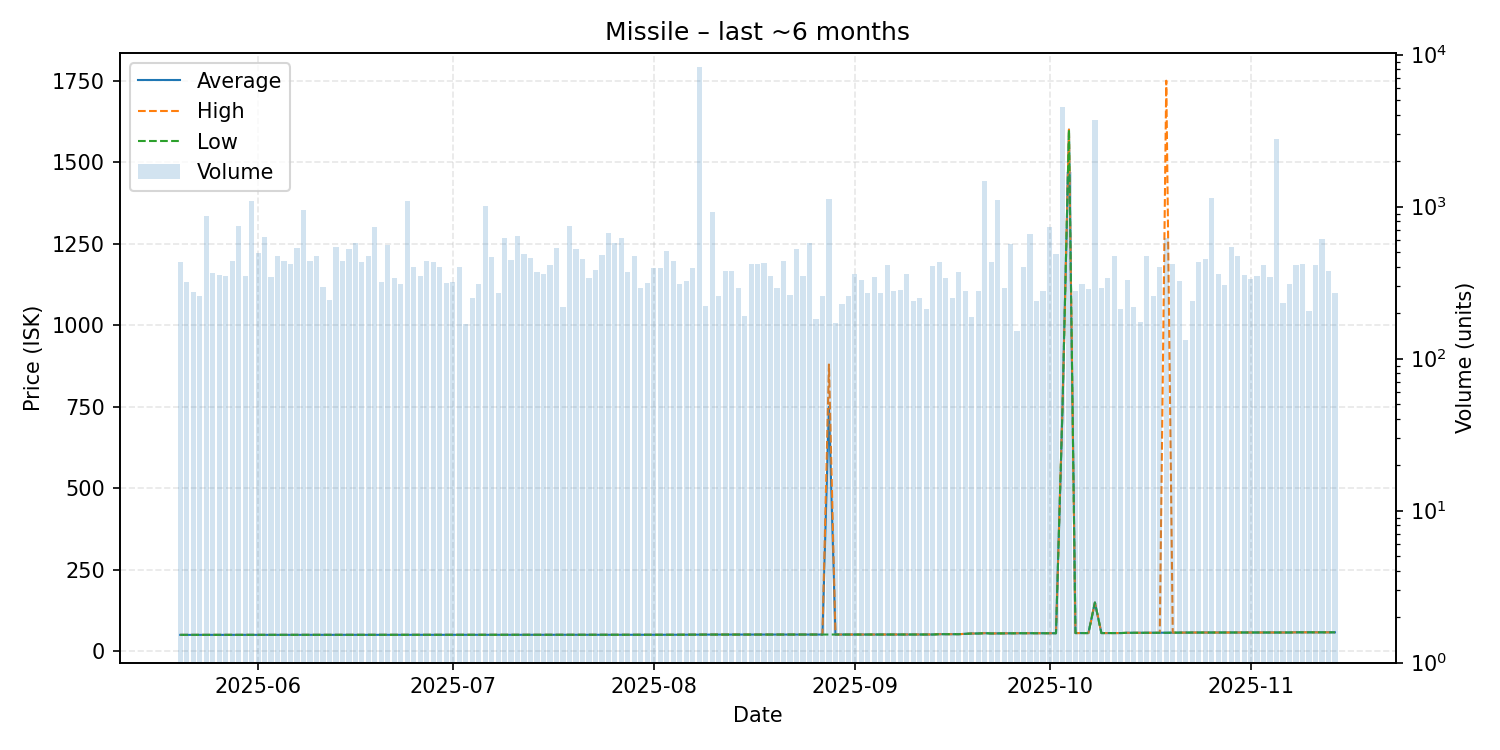

The data file committed next to this chart (first rows):
date, average, highest, lowest, order_count, volume
2025-05-20, 50.76, 50.76, 50.76, 32, 430
2025-05-21, 50.76, 50.76, 50.76, 29, 320
2025-05-22, 50.76, 50.76, 50.76, 27, 274
2025-05-23, 50.76, 50.76, 50.76, 20, 257
2025-05-24, 50.76, 50.76, 50.76, 21, 874
2025-05-25, 50.76, 50.76, 50.76, 29, 364
2025-05-26, 50.76, 50.76, 50.76, 28, 354
2025-05-27, 50.76, 50.76, 50.76, 24, 350
2025-05-28, 50.76, 50.76, 50.76, 35, 441
2025-05-29, 50.76, 50.76, 50.76, 46, 744
2025-05-30, 50.76, 50.76, 50.76, 25, 350
2025-05-31, 50.76, 50.76, 50.76, 43, 1090
2025-06-01, 50.76, 50.76, 50.76, 40, 492
2025-06-02, 50.76, 50.76, 50.76, 41, 628
2025-06-03, 50.76, 50.76, 50.76, 29, 342
2025-06-04, 50.76, 50.76, 50.76, 33, 472
2025-06-05, 50.76, 50.76, 50.76, 33, 440
2025-06-06, 50.76, 50.76, 50.76, 30, 420
2025-06-07, 50.76, 50.76, 50.76, 40, 534
2025-06-08, 50.76, 50.76, 50.76, 36, 948
2025-06-09, 50.76, 50.76, 50.76, 37, 440
2025-06-10, 50.76, 50.76, 50.76, 29, 474
2025-06-11, 50.76, 50.76, 50.76, 25, 294
2025-06-12, 50.76, 50.76, 50.76, 22, 242
2025-06-13, 50.76, 50.76, 50.76, 41, 539
2025-06-14, 50.76, 50.76, 50.76, 30, 442
2025-06-15, 50.76, 50.76, 50.76, 34, 530
2025-06-16, 50.76, 50.76, 50.76, 28, 578
2025-06-17, 50.76, 50.76, 50.76, 31, 430
2025-06-18, 50.76, 50.76, 50.76, 27, 474
2025-06-19, 50.76, 50.76, 50.76, 34, 730
2025-06-20, 50.76, 50.76, 50.76, 26, 320
2025-06-21, 50.76, 50.76, 50.76, 36, 562
2025-06-22, 50.76, 50.76, 50.76, 27, 340
2025-06-23, 50.76, 50.76, 50.76, 24, 309
2025-06-24, 50.76, 50.76, 50.76, 29, 1096
2025-06-25, 50.76, 50.76, 50.76, 34, 400
2025-06-26, 50.76, 50.76, 50.76, 23, 350
2025-06-27, 50.76, 50.76, 50.76, 37, 440
2025-06-28, 50.76, 50.76, 50.76, 26, 430
2025-06-29, 50.76, 50.76, 50.76, 30, 398
2025-06-30, 50.76, 50.76, 50.76, 26, 313
2025-07-01, 50.76, 50.76, 50.76, 20, 321
2025-07-02, 50.76, 50.76, 50.76, 22, 400
2025-07-03, 50.76, 50.76, 50.76, 14, 170
2025-07-04, 50.76, 50.76, 50.76, 23, 251
2025-07-05, 50.76, 50.76, 50.76, 26, 310
2025-07-06, 50.76, 50.76, 50.76, 33, 1006
2025-07-07, 50.76, 50.76, 50.76, 27, 467
2025-07-08, 50.76, 50.76, 50.76, 22, 270
2025-07-09, 50.76, 50.76, 50.76, 28, 621
2025-07-10, 50.76, 50.76, 50.76, 38, 444
2025-07-11, 50.76, 50.76, 50.76, 33, 640
2025-07-12, 50.76, 50.76, 50.76, 39, 485
2025-07-13, 50.76, 50.76, 50.76, 33, 460
2025-07-14, 50.76, 50.76, 50.76, 29, 370
2025-07-15, 50.76, 50.76, 50.76, 28, 361
2025-07-16, 50.76, 50.76, 50.76, 32, 412
2025-07-17, 50.76, 50.76, 50.76, 29, 538
2025-07-18, 50.76, 50.76, 50.76, 20, 220
... 119 more rows
